3-way image classification set "Pic_for_CNN" from GitHub (mouselearning/PatternCNN); label vocabulary: buy, nothing, sell.

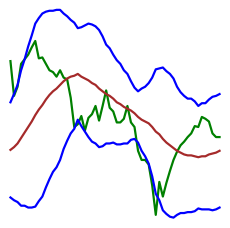
Label: buy

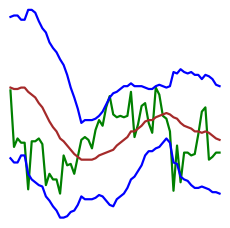
Label: buy

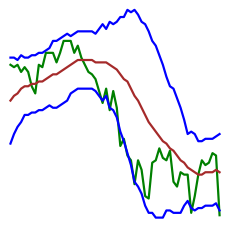
Label: nothing

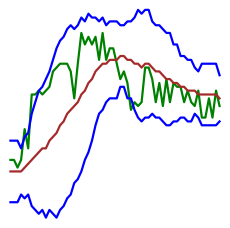
Label: nothing

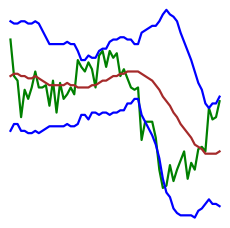
Label: sell

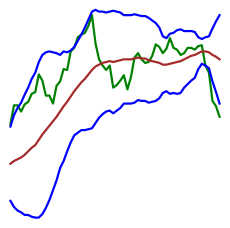
Label: sell
